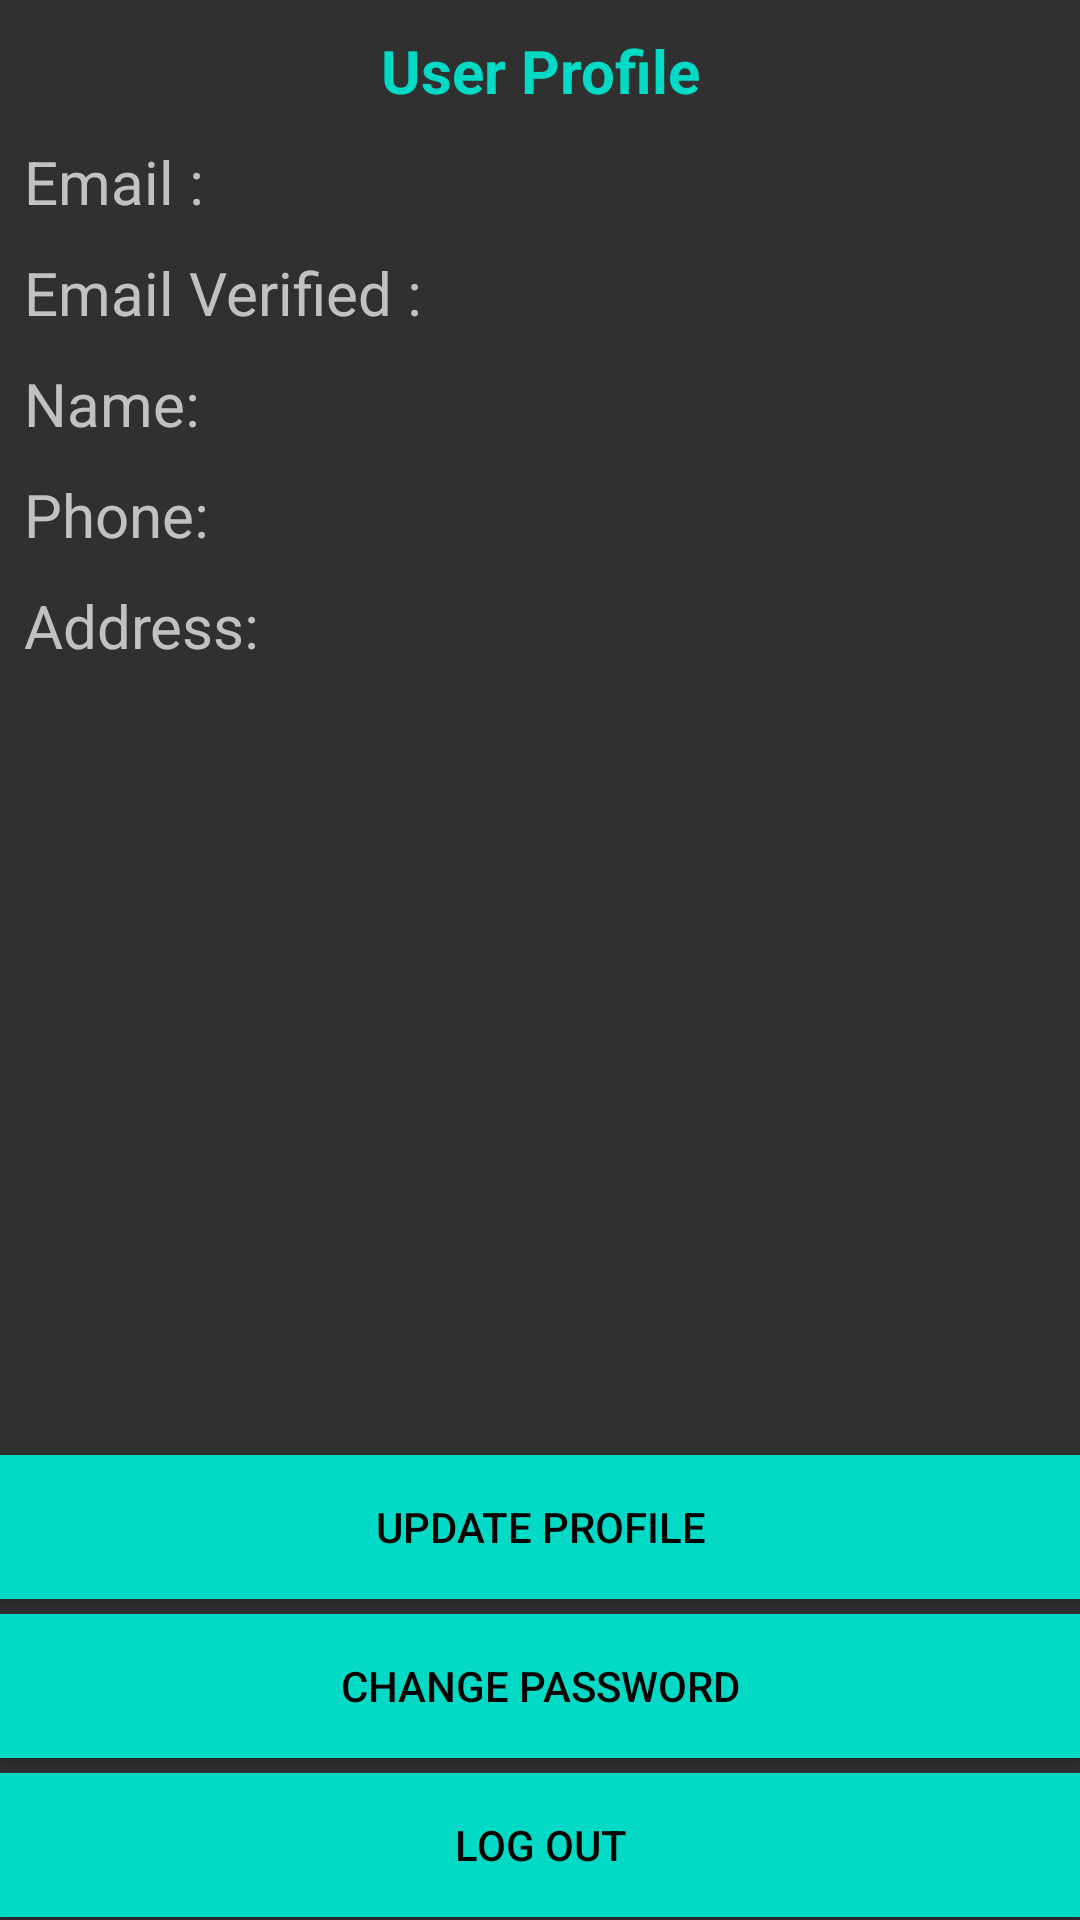

Layout XML and referenced resources for this Android screen:
<!-- AndroidManifest.xml: application theme AppTheme -->
<!-- res/layout/userprofile.xml -->
<?xml version="1.0" encoding="utf-8"?>
<androidx.constraintlayout.widget.ConstraintLayout xmlns:android="http://schemas.android.com/apk/res/android"
    xmlns:app="http://schemas.android.com/apk/res-auto"
    xmlns:tools="http://schemas.android.com/tools"
    android:id="@+id/linearLayout4"
    android:layout_width="match_parent"
    android:layout_height="match_parent"
    android:background="@drawable/bg">


    <TextView
        android:id="@+id/edtup"
        android:layout_width="0dp"
        android:layout_height="wrap_content"
        android:layout_marginStart="8dp"
        android:layout_marginLeft="8dp"
        android:layout_marginTop="10dp"
        android:text="Phone:"
        android:textSize="20sp"
        app:layout_constraintStart_toStartOf="parent"
        app:layout_constraintTop_toBottomOf="@+id/edtunm" />

    <TextView
        android:id="@+id/edtuadd"
        android:layout_width="0dp"
        android:layout_height="wrap_content"
        android:layout_marginStart="8dp"
        android:layout_marginLeft="8dp"
        android:layout_marginTop="10dp"
        android:text="Address:"
        android:textSize="20sp"
        app:layout_constraintStart_toStartOf="parent"
        app:layout_constraintTop_toBottomOf="@+id/edtup" />

    <TextView
        android:id="@+id/edtAddress"
        android:layout_width="0dp"
        android:layout_height="273dp"
        android:layout_marginStart="10dp"
        android:layout_marginLeft="10dp"
        android:layout_marginTop="12dp"
        android:layout_marginEnd="10dp"
        android:layout_marginRight="10dp"
        android:textSize="20sp"
        app:layout_constraintEnd_toEndOf="parent"
        app:layout_constraintHorizontal_bias="1.0"
        app:layout_constraintStart_toEndOf="@+id/edtuadd"
        app:layout_constraintTop_toBottomOf="@+id/edtphone" />

    <TextView
        android:id="@+id/edtphone"
        android:layout_width="0dp"
        android:layout_height="wrap_content"
        android:layout_marginStart="10dp"
        android:layout_marginLeft="10dp"
        android:layout_marginTop="8dp"
        android:textSize="20sp"
        app:layout_constraintEnd_toEndOf="parent"
        app:layout_constraintHorizontal_bias="0.0"
        app:layout_constraintStart_toEndOf="@+id/edtup"
        app:layout_constraintTop_toBottomOf="@+id/edtName" />


    <Button
        android:id="@+id/btnupdate"
        android:layout_width="0dp"
        android:layout_height="wrap_content"
        android:background="@color/colorAccent"
        android:layout_marginBottom="5dp"
        android:text="Update Profile"
        android:textColor="@color/design_default_color_on_secondary"
        app:layout_constraintBottom_toTopOf="@+id/btnchng"
        app:layout_constraintEnd_toEndOf="parent"
        app:layout_constraintHorizontal_bias="0.0"
        app:layout_constraintStart_toStartOf="parent"
        tools:ignore="MissingConstraints" />

    <TextView
        android:id="@+id/textView4"
        android:layout_width="wrap_content"
        android:layout_height="0dp"
        android:layout_marginStart="8dp"
        android:layout_marginLeft="8dp"
        android:layout_marginTop="10dp"
        android:text="Email : "

        android:textSize="20sp"
        app:layout_constraintStart_toStartOf="parent"
        app:layout_constraintTop_toBottomOf="@+id/textViewResultTitle" />

    <TextView
        android:id="@+id/tv_email"
        android:layout_width="0dp"
        android:layout_height="wrap_content"
        android:layout_marginTop="10dp"
        android:textSize="20sp"
        app:layout_constraintEnd_toEndOf="parent"
        app:layout_constraintHorizontal_bias="1.0"
        app:layout_constraintStart_toEndOf="@+id/textView4"
        app:layout_constraintTop_toBottomOf="@+id/textViewResultTitle"
        tools:ignore="MissingConstraints" />

    <TextView
        android:id="@+id/textView5"
        android:layout_width="0dp"
        android:layout_height="wrap_content"
        android:layout_marginStart="8dp"
        android:layout_marginLeft="8dp"
        android:layout_marginTop="10dp"
        android:text="Email Verified : "
        android:textSize="20sp"
        app:layout_constraintStart_toStartOf="parent"
        app:layout_constraintTop_toBottomOf="@+id/textView4" />

    <TextView
        android:id="@+id/edtunm"
        android:layout_width="0dp"
        android:layout_height="wrap_content"
        android:layout_marginStart="8dp"
        android:layout_marginLeft="8dp"
        android:layout_marginTop="10dp"
        android:text="Name:"
        android:textSize="20sp"
        app:layout_constraintStart_toStartOf="parent"
        app:layout_constraintTop_toBottomOf="@+id/textView5" />

    <TextView
        android:id="@+id/tv_email_verifiied"
        android:layout_width="0dp"
        android:layout_height="wrap_content"
        android:layout_marginTop="10dp"
        android:textSize="20sp"
        app:layout_constraintEnd_toEndOf="parent"
        app:layout_constraintHorizontal_bias="0.0"
        app:layout_constraintStart_toEndOf="@+id/textView5"
        app:layout_constraintTop_toBottomOf="@+id/tv_email"
        tools:ignore="MissingConstraints" />

    <Button
        android:id="@+id/btnchng"
        android:layout_width="0dp"
        android:layout_height="wrap_content"
        android:background="@color/colorAccent"
        android:layout_marginBottom="5dp"
        android:text="change password"
        android:textColor="@color/design_default_color_on_secondary"
        app:layout_constraintBottom_toTopOf="@+id/btnlogout"
        app:layout_constraintEnd_toEndOf="parent"
        app:layout_constraintHorizontal_bias="1.0"
        app:layout_constraintStart_toStartOf="parent"
        tools:ignore="MissingConstraints" />

    <Button
        android:id="@+id/btnlogout"
        android:layout_width="0dp"
        android:layout_height="wrap_content"
        android:background="@color/colorAccent"
        android:layout_marginBottom="1dp"
        android:text="log out"
        android:textColor="@color/design_default_color_on_secondary"
        app:layout_constraintBottom_toBottomOf="parent"
        app:layout_constraintEnd_toEndOf="parent"
        app:layout_constraintHorizontal_bias="0.0"
        app:layout_constraintStart_toStartOf="parent" />

    <TextView
        android:id="@+id/textViewResultTitle"
        android:layout_width="match_parent"
        android:layout_height="wrap_content"
        android:layout_margin="10dp"
        android:layout_marginTop="10dp"
        android:autoText="false"
        android:gravity="center"
        android:text="User Profile"
        android:textColor="@color/colorAccent"
        android:textSize="20sp"
        android:textStyle="bold"
        app:layout_constraintEnd_toEndOf="parent"
        app:layout_constraintStart_toStartOf="parent"
        app:layout_constraintTop_toTopOf="parent" />

    <TextView
        android:id="@+id/edtName"
        android:layout_width="0dp"
        android:layout_height="wrap_content"
        android:layout_marginStart="5dp"
        android:layout_marginLeft="5dp"
        android:layout_marginTop="10dp"
        android:textSize="20sp"
        app:layout_constraintEnd_toEndOf="parent"
        app:layout_constraintStart_toEndOf="@+id/edtunm"
        app:layout_constraintTop_toBottomOf="@+id/tv_email_verifiied" />


</androidx.constraintlayout.widget.ConstraintLayout>
<!-- resources referenced by this layout -->
<resources>
  <style name="AppTheme" parent="Theme.AppCompat.NoActionBar">
          
          <item name="colorPrimary">@color/colorPrimary</item>
          <item name="colorPrimaryDark">@color/colorPrimaryDark</item>
          <item name="colorAccent">@color/colorAccent</item>
      </style>
  <!-- not gathered from this repository: default colours our renderer supplied (Android Studio template values) -->
  <color name="colorPrimary">#FF6200EE</color>
  <color name="colorPrimaryDark">#FF3700B3</color>
  <color name="colorAccent">#FF03DAC5</color>
</resources>
